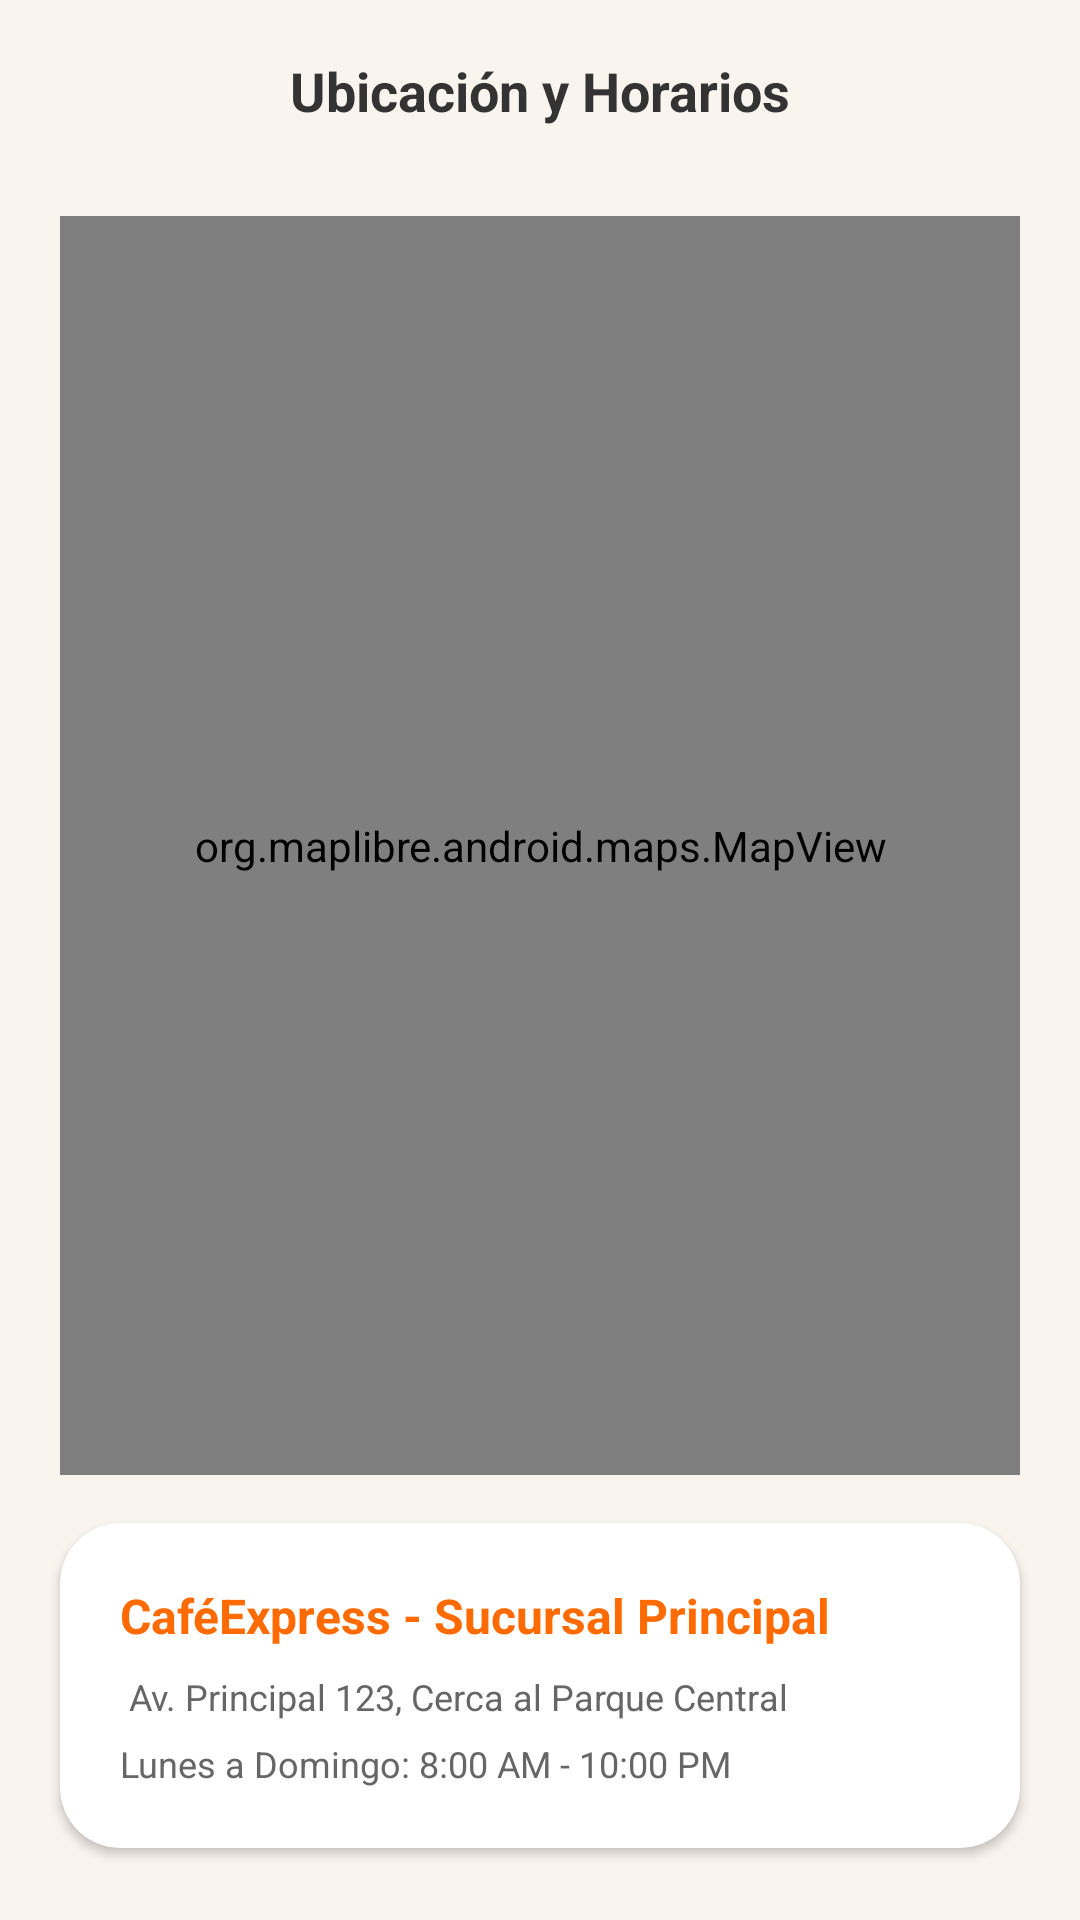

Here is an Android app screen rendered from its layout file. Give the layout XML and the strings, colors and styles it references.
<!-- AndroidManifest.xml: application theme Theme.CafeExpress -->
<!-- res/layout/activity_ubicacion.xml -->
<?xml version="1.0" encoding="utf-8"?>
<androidx.constraintlayout.widget.ConstraintLayout xmlns:android="http://schemas.android.com/apk/res/android"
  xmlns:app="http://schemas.android.com/apk/res-auto"
  xmlns:tools="http://schemas.android.com/tools"
  android:layout_width="match_parent"
  android:layout_height="match_parent"
  android:background="#FAF4EF"
  tools:context=".ui.UbicacionActivity">

  <com.google.android.material.appbar.MaterialToolbar
    android:id="@+id/topToolbar"
    android:layout_width="0dp"
    android:layout_height="60dp"
    android:background="@android:color/transparent"
    app:contentInsetEnd="0dp"
    app:contentInsetStart="0dp"
    app:layout_constraintEnd_toEndOf="parent"
    app:layout_constraintStart_toStartOf="parent"
    app:layout_constraintTop_toTopOf="parent">

    <androidx.constraintlayout.widget.ConstraintLayout
      android:layout_width="match_parent"
      android:layout_height="match_parent"
      android:paddingHorizontal="16dp">

      <ImageView
        android:id="@+id/btnRegresar"
        android:layout_width="32dp"
        android:layout_height="32dp"
        android:padding="5dp"
        android:background="?attr/selectableItemBackgroundBorderless"
        android:src="@drawable/ic_previus"
        app:layout_constraintBottom_toBottomOf="parent"
        app:layout_constraintStart_toStartOf="parent"
        app:layout_constraintTop_toTopOf="parent" />

      <TextView
        android:id="@+id/tvTituloUbicacion"
        android:layout_width="wrap_content"
        android:layout_height="wrap_content"
        android:text="Ubicación y Horarios"
        android:textColor="#333333"
        android:textSize="18sp"
        android:textStyle="bold"
        app:layout_constraintBottom_toBottomOf="parent"
        app:layout_constraintEnd_toEndOf="parent"
        app:layout_constraintStart_toStartOf="parent"
        app:layout_constraintTop_toTopOf="parent" />

    </androidx.constraintlayout.widget.ConstraintLayout>
  </com.google.android.material.appbar.MaterialToolbar>

  <org.maplibre.android.maps.MapView
    android:id="@+id/mapView"
    android:layout_width="0dp"
    android:layout_height="0dp"
    android:layout_marginHorizontal="20dp"
    android:layout_marginTop="12dp"
    android:layout_marginBottom="16dp"
    app:layout_constraintBottom_toTopOf="@id/cardInfoUbicacion"
    app:layout_constraintEnd_toEndOf="parent"
    app:layout_constraintStart_toStartOf="parent"
    app:layout_constraintTop_toBottomOf="@id/topToolbar" />

  <com.google.android.material.card.MaterialCardView
    android:id="@+id/cardInfoUbicacion"
    android:layout_width="0dp"
    android:layout_height="wrap_content"
    android:layout_marginHorizontal="20dp"
    android:layout_marginBottom="24dp"
    app:cardBackgroundColor="@android:color/white"
    app:cardCornerRadius="20dp"
    app:cardElevation="2dp"
    app:strokeWidth="0dp"
    app:layout_constraintBottom_toBottomOf="parent"
    app:layout_constraintEnd_toEndOf="parent"
    app:layout_constraintStart_toStartOf="parent">

    <LinearLayout
      android:layout_width="match_parent"
      android:layout_height="wrap_content"
      android:orientation="vertical"
      android:padding="20dp">

      <TextView
        android:layout_width="wrap_content"
        android:layout_height="wrap_content"
        android:text="CaféExpress - Sucursal Principal"
        android:textColor="#FF6B00"
        android:textSize="16sp"
        android:textStyle="bold" />

      <TextView
        android:layout_width="wrap_content"
        android:layout_height="wrap_content"
        android:layout_marginTop="8dp"
        android:text=" Av. Principal 123, Cerca al Parque Central"
        android:textColor="#666666"
        android:textSize="12sp" />

      <TextView
        android:layout_width="wrap_content"
        android:layout_height="wrap_content"
        android:layout_marginTop="6dp"
        android:text="Lunes a Domingo: 8:00 AM - 10:00 PM"
        android:textColor="#666666"
        android:textSize="12sp" />

    </LinearLayout>
  </com.google.android.material.card.MaterialCardView>

</androidx.constraintlayout.widget.ConstraintLayout>
<!-- resources referenced by this layout -->
<resources>
  <style name="Theme.CafeExpress" parent="Base.Theme.CafeExpress" />
  <style name="Base.Theme.CafeExpress" parent="Theme.Material3.DayNight.NoActionBar">
      
      
    </style>
</resources>
